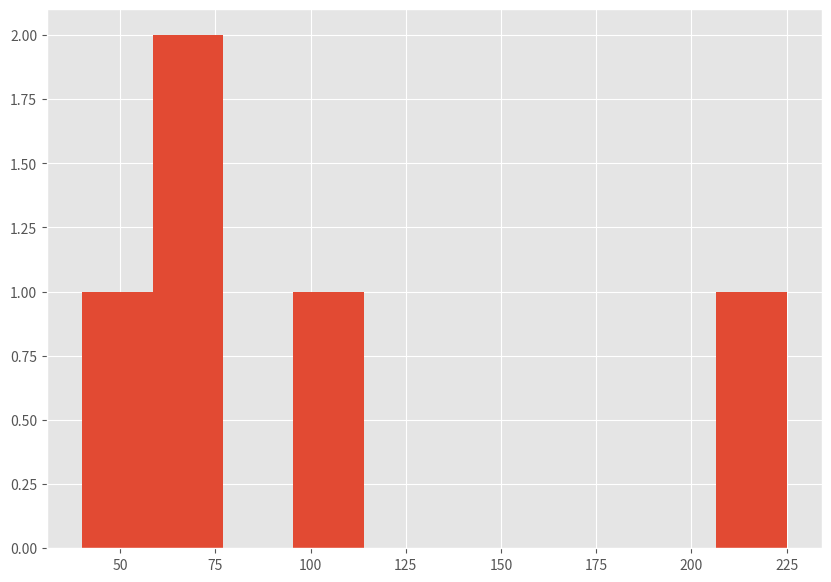

Python code for this plot:
from matplotlib import  pyplot as plt
import numpy as np

a = np.array([225, 100, 60, 75, 40])
plt.style.use('ggplot')
fig, ax = plt.subplots(figsize =(10, 7)) 
ax.hist(a, bins =10) 
  
# Show plot 
plt.show() 